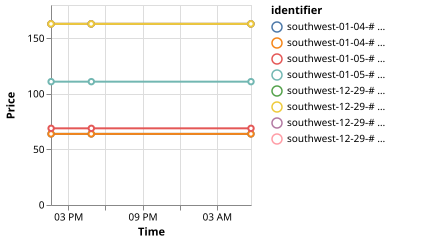

Source data for this figure (header and first rows):
identifier, price, timestamp
southwest-12-29-# 756, 163, 1692625000388
southwest-12-29-# 1218, 163, 1692625000402
southwest-12-29-# 2040, 163, 1692625000417
southwest-12-29-# 1743, 163, 1692625000431
southwest-01-04-# 2002, 64, 1692625018499
southwest-01-04-# 2467, 64, 1692625018514
southwest-01-05-# 189, 69, 1692625036175
southwest-01-05-# 505, 111, 1692625036191
southwest-12-29-# 756, 163, 1692636676023
southwest-12-29-# 1218, 163, 1692636676048
southwest-12-29-# 2040, 163, 1692636676068
southwest-12-29-# 1743, 163, 1692636676098
southwest-01-04-# 2002, 64, 1692636699147
southwest-01-04-# 2467, 64, 1692636699170
southwest-01-05-# 189, 69, 1692636723275
southwest-01-05-# 505, 111, 1692636723300
southwest-12-29-# 756, 163, 1692683091452
southwest-12-29-# 1218, 163, 1692683091470
southwest-12-29-# 2040, 163, 1692683091486
southwest-12-29-# 1743, 163, 1692683091500
southwest-01-04-# 2002, 64, 1692683110201
southwest-01-04-# 2467, 64, 1692683110219
southwest-01-05-# 189, 69, 1692683129423
southwest-01-05-# 505, 111, 1692683129438
